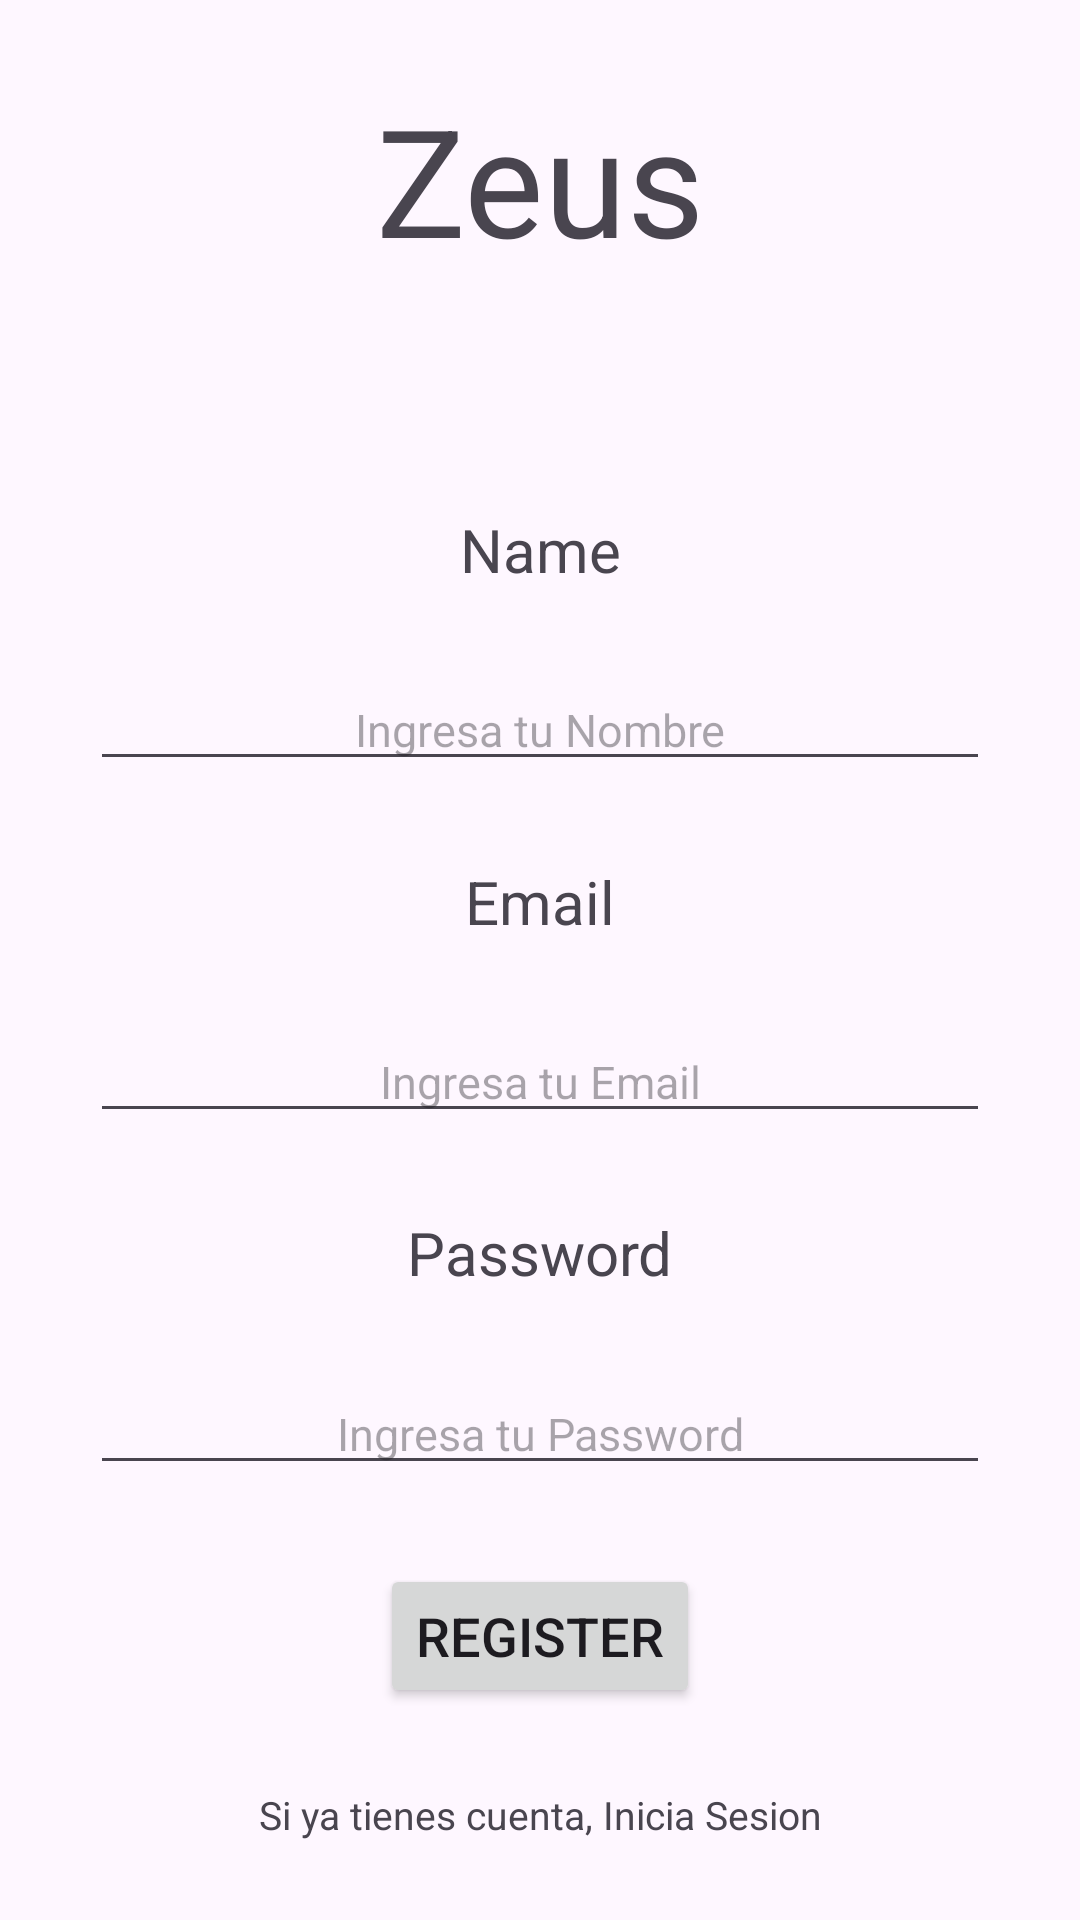

Produce the Android XML layout that renders to this screen, including the resource entries it uses.
<!-- AndroidManifest.xml: application theme Theme.ProjectZeus -->
<!-- res/layout/activity_register.xml -->
<?xml version="1.0" encoding="utf-8"?>
<androidx.constraintlayout.widget.ConstraintLayout xmlns:android="http://schemas.android.com/apk/res/android"
    xmlns:app="http://schemas.android.com/apk/res-auto"
    xmlns:tools="http://schemas.android.com/tools"
    android:layout_width="match_parent"
    android:layout_height="match_parent"
    tools:context=".ui.register"
    android:layout_margin="50sp">

    <TextView
        android:layout_width="wrap_content"
        android:layout_height="wrap_content"
        android:text="Zeus"
        android:id="@+id/txtzeus"
        android:textSize="50sp"
        app:layout_constraintEnd_toEndOf="parent"
        app:layout_constraintStart_toStartOf="parent"
        app:layout_constraintTop_toTopOf="parent"
        app:layout_constraintBottom_toTopOf="@id/txtname"
        />
    <TextView
        android:layout_width="wrap_content"
        android:layout_height="wrap_content"
        android:text="Name"
        android:textSize="20sp"
        android:id="@+id/txtname"
        android:layout_marginTop="50dp"
        app:layout_constraintTop_toBottomOf="@id/txtzeus"
        app:layout_constraintStart_toStartOf="parent"
        app:layout_constraintEnd_toEndOf="parent"
        app:layout_constraintBottom_toTopOf="@id/edtname"
        />
    <EditText
        android:layout_width="match_parent"
        android:layout_height="wrap_content"
        android:id="@+id/edtname"
        android:hint="Ingresa tu Nombre"
        android:textSize="15sp"
        android:textAlignment="center"
        app:layout_constraintTop_toBottomOf="@id/txtname"
        app:layout_constraintStart_toStartOf="parent"
        app:layout_constraintEnd_toEndOf="parent"
        app:layout_constraintBottom_toTopOf="@id/txtemail"
        android:layout_marginLeft="30dp"
        android:layout_marginRight="30dp"
        />

    <TextView
        android:layout_width="wrap_content"
        android:layout_height="wrap_content"
        android:id="@+id/txtemail"
        android:text="Email"
        android:textSize="20sp"
        app:layout_constraintTop_toBottomOf="@id/edtname"
        app:layout_constraintStart_toStartOf="parent"
        app:layout_constraintEnd_toEndOf="parent"
        app:layout_constraintBottom_toTopOf="@id/edtemail"
        />
    <EditText
        android:layout_width="match_parent"
        android:layout_height="wrap_content"
        android:id="@+id/edtemail"
        android:hint="Ingresa tu Email"
        android:textSize="15sp"
        android:textAlignment="center"
        app:layout_constraintTop_toBottomOf="@id/txtemail"
        app:layout_constraintStart_toStartOf="parent"
        app:layout_constraintEnd_toEndOf="parent"
        app:layout_constraintBottom_toTopOf="@id/txtpassword"
        android:layout_marginLeft="30dp"
        android:layout_marginRight="30dp"
        />
    <TextView
        android:layout_width="wrap_content"
        android:layout_height="wrap_content"
        android:id="@+id/txtpassword"
        android:text="Password"
        android:textSize="20sp"
        app:layout_constraintTop_toBottomOf="@id/edtemail"
        app:layout_constraintStart_toStartOf="parent"
        app:layout_constraintEnd_toEndOf="parent"
        app:layout_constraintBottom_toTopOf="@id/edtpassword"
        />
    <EditText
        android:layout_width="match_parent"
        android:layout_height="wrap_content"
        android:id="@+id/edtpassword"
        android:hint="Ingresa tu Password"
        android:textAlignment="center"
        android:textSize="15sp"
        app:layout_constraintTop_toBottomOf="@id/txtpassword"
        app:layout_constraintStart_toStartOf="parent"
        app:layout_constraintEnd_toEndOf="parent"
        app:layout_constraintBottom_toTopOf="@id/btnlogin"
        android:layout_marginLeft="30dp"
        android:layout_marginRight="30dp"
        />
    <Button
        android:layout_width="wrap_content"
        android:layout_height="wrap_content"
        android:id="@+id/btnlogin"
        android:text="Register"
        android:textSize="18dp"
        app:layout_constraintTop_toBottomOf="@id/edtpassword"
        app:layout_constraintStart_toStartOf="parent"
        app:layout_constraintEnd_toEndOf="parent"
        app:layout_constraintBottom_toTopOf="@id/txtlogin"
        />
    <TextView
        android:layout_width="wrap_content"
        android:layout_height="wrap_content"
        android:id="@+id/txtlogin"
        android:text="Si ya tienes cuenta, Inicia Sesion"
        android:textSize="13sp"
        app:layout_constraintTop_toBottomOf="@id/btnlogin"
        app:layout_constraintStart_toStartOf="parent"
        app:layout_constraintEnd_toEndOf="parent"
        app:layout_constraintBottom_toBottomOf="parent"
        />

</androidx.constraintlayout.widget.ConstraintLayout>
<!-- resources referenced by this layout -->
<resources>
  <style name="Theme.ProjectZeus" parent="Base.Theme.ProjectZeus" />
  <style name="Base.Theme.ProjectZeus" parent="Theme.Material3.DayNight.NoActionBar">
          
          
      </style>
</resources>
